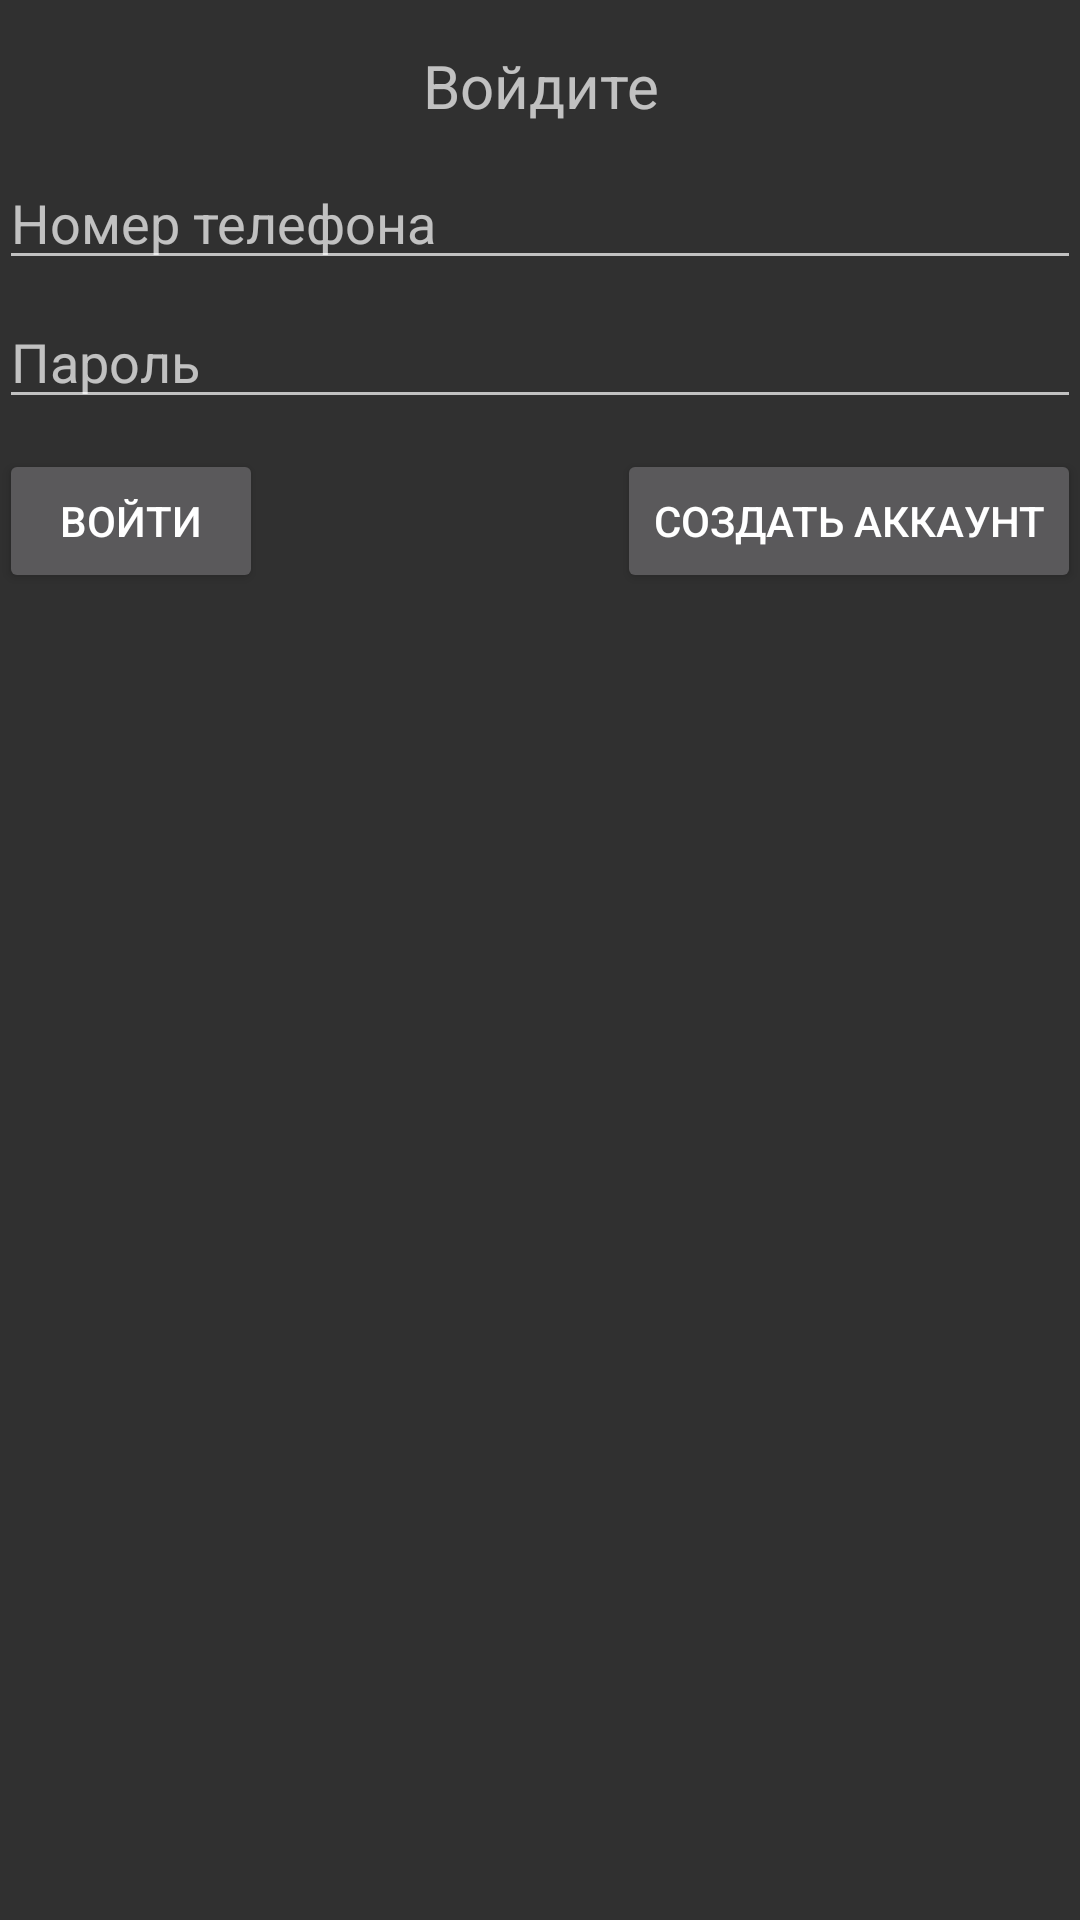

Here is an Android app screen rendered from its layout file. Give the layout XML and the strings, colors and styles it references.
<!-- AndroidManifest.xml: application theme AppTheme -->
<!-- res/layout/activity_login.xml -->
<?xml version="1.0" encoding="utf-8"?>
<LinearLayout
    xmlns:android="http://schemas.android.com/apk/res/android"
    xmlns:app="http://schemas.android.com/apk/res-auto"
    xmlns:tools="http://schemas.android.com/tools"
    android:layout_width="match_parent"
    android:layout_height="match_parent"
    tools:context="company.dreambadly.helldesk.LoginActivity"
    android:orientation="vertical"
    android:paddingLeft="@dimen/activity_vertical_margin"
    android:paddingRight="@dimen/activity_vertical_margin">

    <TextView
        android:layout_width="match_parent"
        android:layout_height="wrap_content"
        android:text="@string/login"
        android:textAlignment="center"
        android:textSize="20sp"
        android:layout_marginTop="15dp"/>

    <EditText
        android:id="@+id/editPhone"
        android:layout_width="match_parent"
        android:layout_height="wrap_content"
        android:hint="@string/prompt_email"
        android:layout_marginTop="10dp"/>

    <EditText
        android:id="@+id/editPass"
        android:layout_width="match_parent"
        android:layout_height="wrap_content"
        android:hint="@string/prompt_password"
        android:layout_marginTop="5dp"/>

    <RelativeLayout
        android:layout_width="match_parent"
        android:layout_height="wrap_content">

        <Button
            android:id="@+id/loginBtn"
            android:layout_width="wrap_content"
            android:layout_height="wrap_content"
            android:layout_gravity="center"
            android:layout_marginTop="10dp"
            android:text="Войти"
            android:onClick="loginOnClick"/>

        <Button
            android:id="@+id/registrBtn"
            android:layout_width="wrap_content"
            android:layout_height="wrap_content"
            android:layout_alignParentEnd="true"
            android:layout_marginTop="10dp"
            android:text="Создать аккаунт"
            android:onClick="loginOnClick"/>

    </RelativeLayout>

    <ProgressBar
        android:id="@+id/progressBar11"
        android:layout_width="wrap_content"
        android:layout_height="wrap_content"
        android:layout_centerHorizontal="true"
        android:layout_centerVertical="true"
        android:visibility="gone" />

</LinearLayout>
<!-- resources referenced by this layout -->
<resources>
  <string name="login">Войдите</string>
  <string name="prompt_email">Номер телефона</string>
  <string name="prompt_password">Пароль</string>
  <style name="AppTheme" parent="AppTheme.Base" />
  <style name="AppTheme.Base" parent="Theme.AppCompat">
          
          <item name="colorPrimary">@color/colorPrimary</item>
          <item name="colorPrimaryDark">@color/colorPrimaryDark</item>
          <item name="windowNoTitle">true</item>
          <item name="windowActionBar">false</item>
      </style>
  <color name="colorPrimary">#010101</color>
  <color name="colorPrimaryDark">#1c1c1e</color>
</resources>
